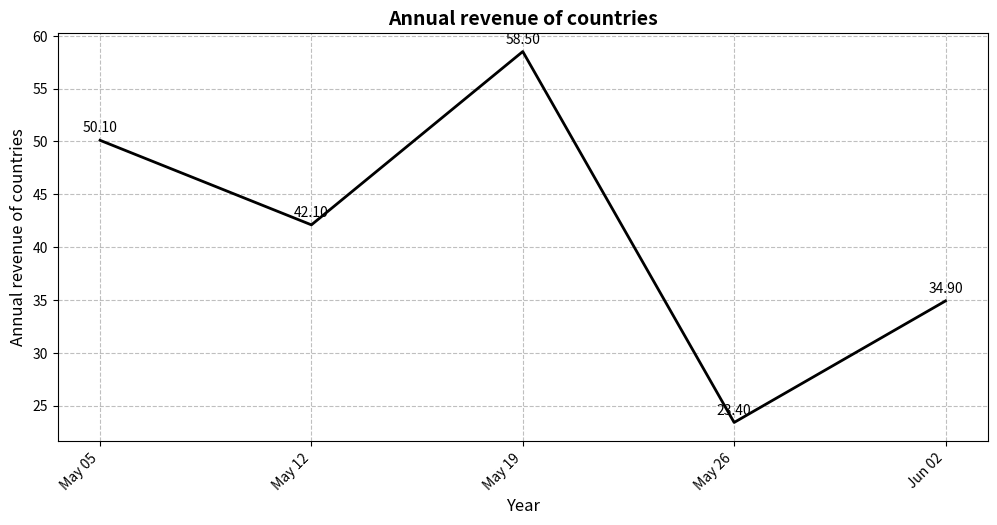
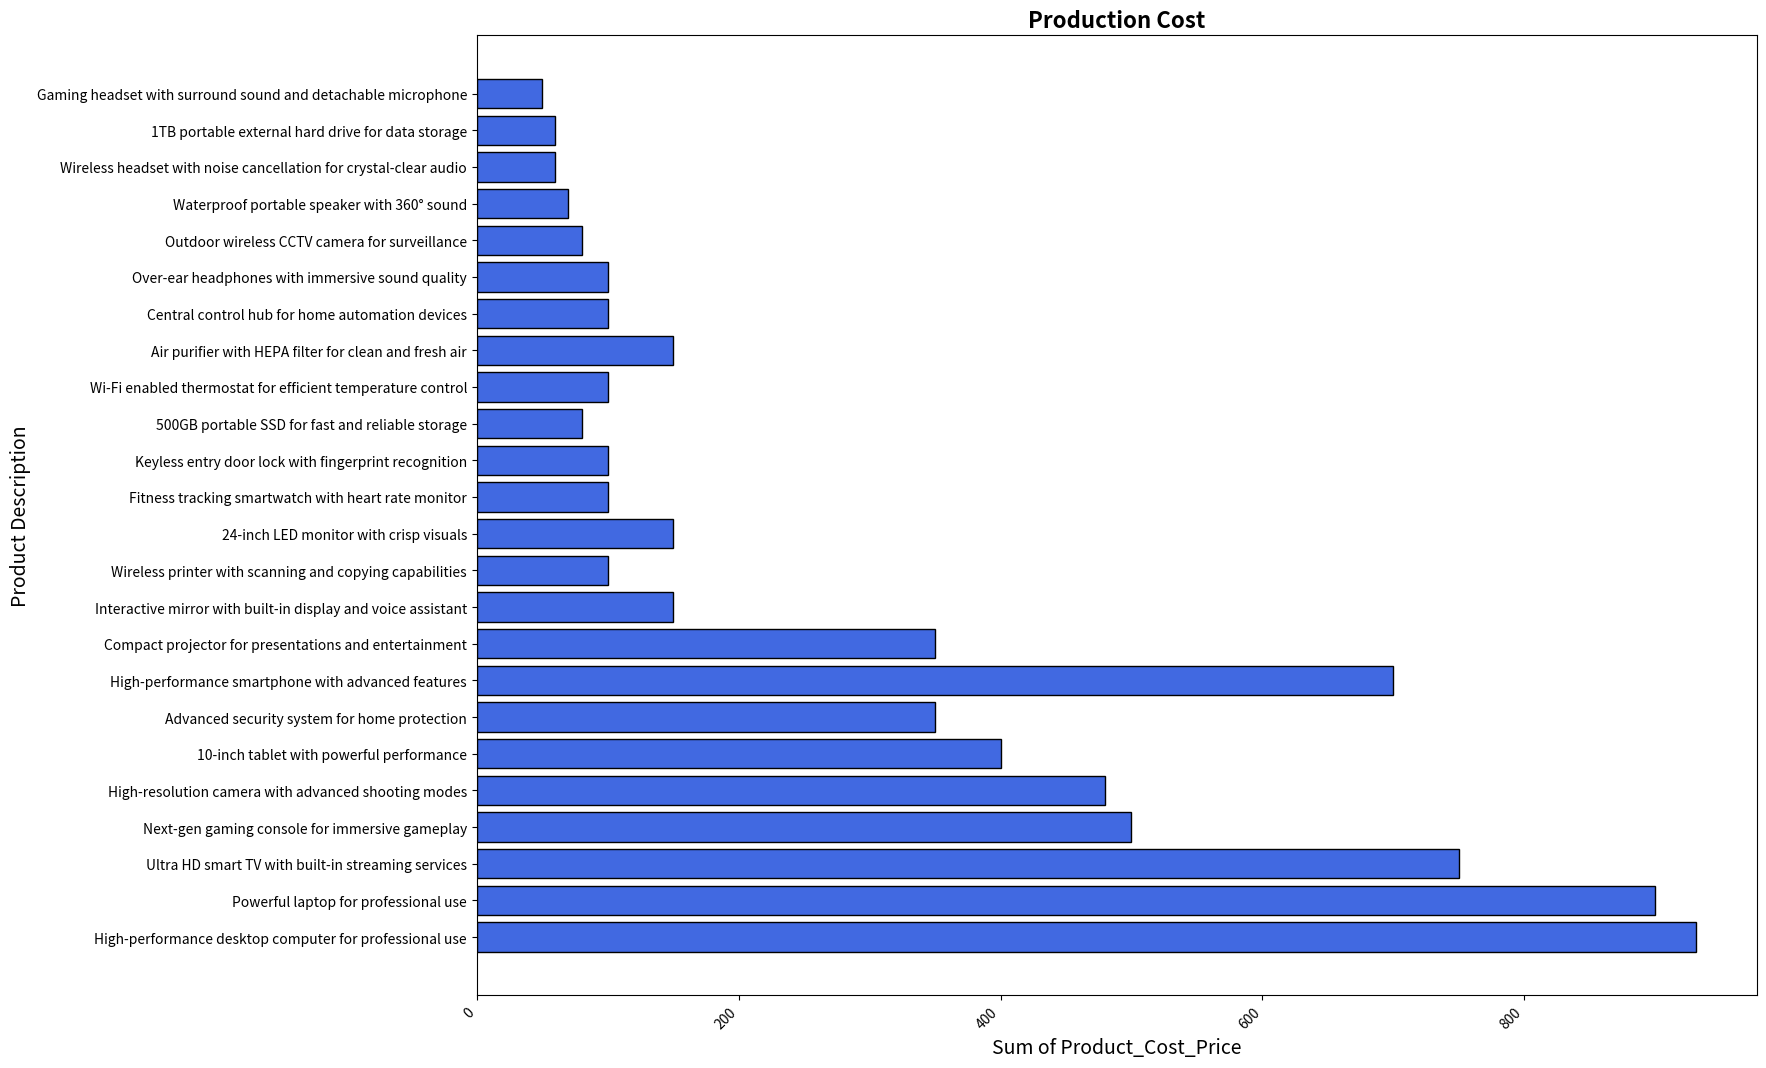

Source code (Python) for these figures, in order:
import matplotlib.pyplot as plt
import numpy as np

#Line Chart
# Define the x and y coordinates
x = ['May 05', 'May 12', 'May 19', 'May 26', 'Jun 02']
y = [50.1, 42.1, 58.5, 23.4, 34.9]

# Create the figure and axis
fig, ax = plt.subplots(figsize=(12, 6))

# Plot the line chart
ax.plot(x, y, color='black', linewidth=2)

# Add grid lines
ax.grid(True, linestyle='--', color='gray', alpha=0.5)

# Add labels and title
ax.set_xlabel('Year', fontsize=12)
ax.set_ylabel('Annual revenue of countries', fontsize=12)
ax.set_title('Annual revenue of countries', fontsize=14, fontweight='bold')

# Add data labels
for i, value in enumerate(y):
    ax.text(x[i], value + 0.5, f'{value:.2f}', ha='center', va='bottom', fontsize=10)
# Set x-axis tick rotation
plt.xticks(rotation=45, ha='right')
# Adjust the spacing between subplots
plt.subplots_adjust(bottom=0.2)
# Display the chart
plt.show()





#Stacked bar chart
# Define the data
labels = ['High-performance desktop computer for professional use', 'Powerful laptop for professional use', 'Ultra HD smart TV with built-in streaming services', 'Next-gen gaming console for immersive gameplay', 'High-resolution camera with advanced shooting modes', '10-inch tablet with powerful performance', 'Advanced security system for home protection', 'High-performance smartphone with advanced features', 'Compact projector for presentations and entertainment', 'Interactive mirror with built-in display and voice assistant', 'Wireless printer with scanning and copying capabilities', '24-inch LED monitor with crisp visuals', 'Fitness tracking smartwatch with heart rate monitor', 'Keyless entry door lock with fingerprint recognition', '500GB portable SSD for fast and reliable storage', 'Wi-Fi enabled thermostat for efficient temperature control', 'Air purifier with HEPA filter for clean and fresh air', 'Central control hub for home automation devices', 'Over-ear headphones with immersive sound quality', 'Outdoor wireless CCTV camera for surveillance', 'Waterproof portable speaker with 360° sound', 'Wireless headset with noise cancellation for crystal-clear audio', '1TB portable external hard drive for data storage', 'Gaming headset with surround sound and detachable microphone']
values = [930.99, 899.99, 749.99, 499.99, 479.99, 399.99, 349.99, 699.99, 349.99, 149.99, 99.99, 149.99, 99.99, 99.99, 79.99, 99.99, 149.99, 99.99, 99.99, 79.99, 69.99, 59.99, 59.99, 49.99]

# Create the figure and axis
fig, ax = plt.subplots(figsize=(16, 12))

# Plot the stacked bar chart
ax.barh(labels, values, color='royalblue', edgecolor='black')

# Add labels and title
ax.set_title('Production Cost', fontsize=16, fontweight='bold')
ax.set_xlabel('Sum of Product_Cost_Price', fontsize=14)
ax.set_ylabel('Product Description', fontsize=14)

# Rotate x-axis labels for better readability
plt.xticks(rotation=45, ha='right')

# Adjust the spacing between subplots
plt.subplots_adjust(left=0.1, right=0.9, bottom=0.1, top=0.9, hspace=0.5)

# Display the chart
plt.show()